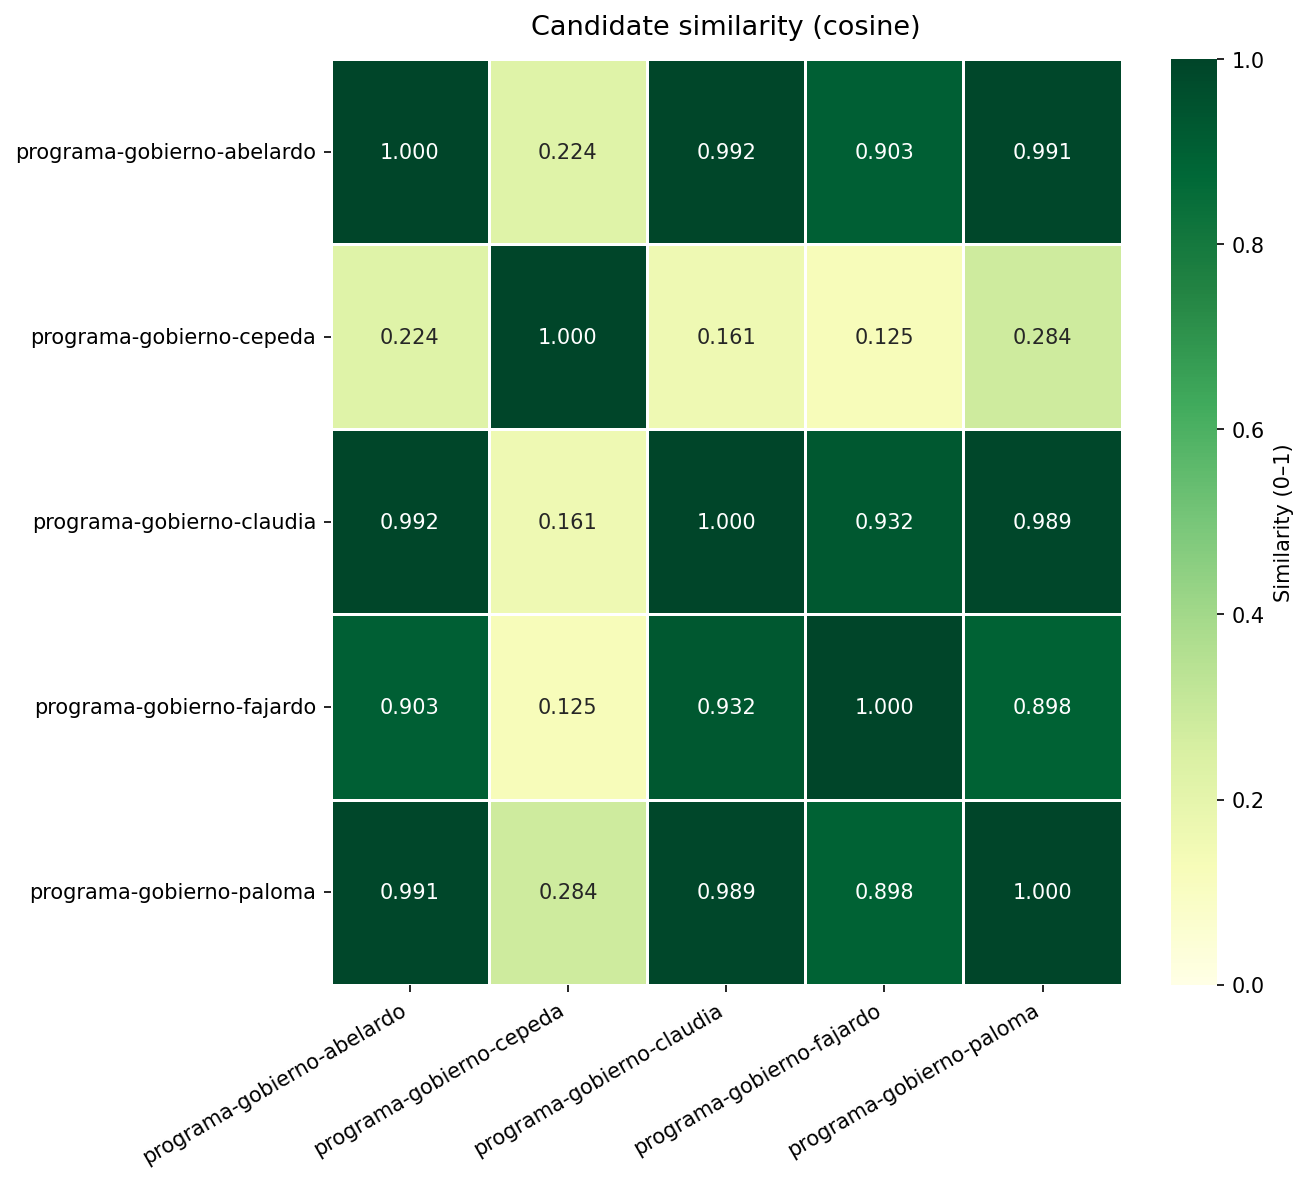

The file beside this chart, header and first rows:
, programa-gobierno-abelardo, programa-gobierno-cepeda, programa-gobierno-claudia, programa-gobierno-fajardo, programa-gobierno-paloma
programa-gobierno-abelardo, 1.0, 0.2243, 0.9922, 0.903, 0.9909
programa-gobierno-cepeda, 0.2243, 1.0, 0.161, 0.1246, 0.2843
programa-gobierno-claudia, 0.9922, 0.161, 1.0, 0.9317, 0.9893
programa-gobierno-fajardo, 0.903, 0.1246, 0.9317, 1.0, 0.8983
programa-gobierno-paloma, 0.9909, 0.2843, 0.9893, 0.8983, 1.0
